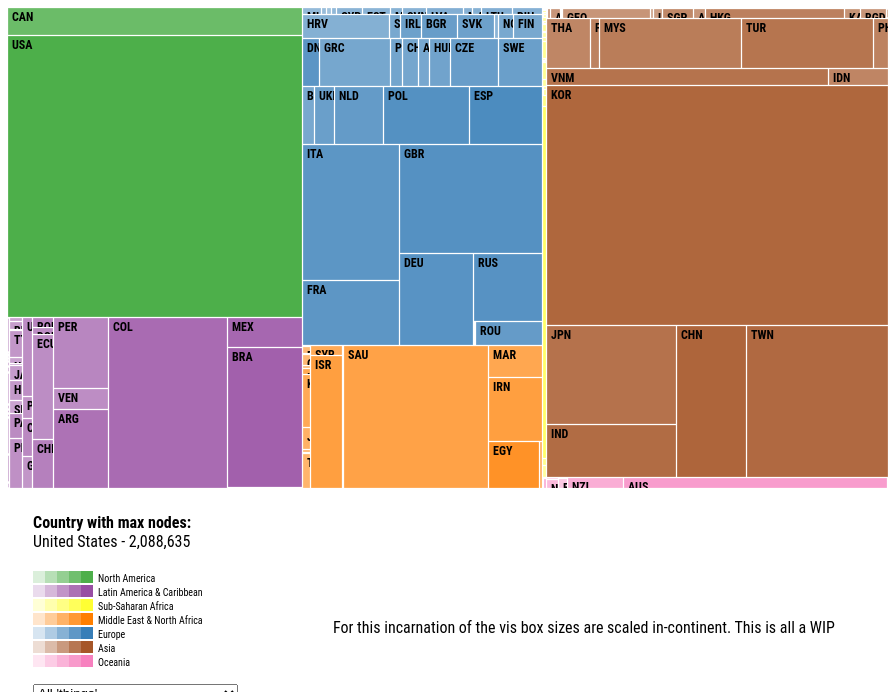
D3 v4 page, settled after 480 driven frames (8 s of simulated time); the page loaded 1 data file(s).



var titles = {};
titles.boa = "Boa web server";
titles.dnvrs = "DNVRS web server";
titles.embedded = "'Embedded' web servers";
titles.goahead = "GoAhead web server";
titles.mbedthis = "Embedthis web server";
titles.nolight = "No 'lighttpd' devices";
titles.printers = "HP Printers";
titles.reecam = "ReeCam web server";
titles.reliable = "'Reliable' web server";
titles.rompager = "RomPager web server";
titles.therest = "'All' Things";
titles.upnp = "UPnP";

const margin = { top: 10, right: 10, bottom: 10, left: 10 },
    width = 900 - margin.left - margin.right,
    height = 500 - margin.top - margin.bottom;

const regions = [ "North America", "Latin America & Caribbean", "Sub-Saharan Africa", 
                  "Middle East & North Africa", "Europe", "Asia", "Oceania" ];

const reg_cols = [ '#4daf4a', '#984ea3', '#ffff33', '#ff7f00', '#377eb8', '#a65628', '#f781bf', '#f0f0f0' ];
  
const col_regions = [ "North America", "Latin America & Caribbean", "Sub-Saharan Africa", 
                      "Middle East & North Africa", "Europe", "Asia", "Oceania", "World" ];

const tree_regions = [ "World", "North America", "Latin America & Caribbean", "Europe", 
                       "Middle East & North Africa", "Sub-Saharan Africa", "Asia", "Oceania" ];

const color = d3.scaleOrdinal().range(reg_cols).domain(col_regions)
const region_ord = d3.scaleOrdinal().range([0, 1, 2, 3, 4, 5, 6, 7, 8]).domain(tree_regions);
const x_ofs = 5, y_ofs = 3;
const min_lab_ht = 12, min_lab_wd = 25;

var total_nodes = 0;
var scale_alpha_xform = d3.scaleLog().range([0, 1.0]);

const comma = d3.format(',');

function scale_alpha(x) {
  if (x === 0){
    return(0);
  } else {
    return scale_alpha_xform(x);
  }
}

const flatten = arr => arr.reduce(
  (acc, val) => acc.concat(
    Array.isArray(val) ? flatten(val) : val
  ),
  []
);

var dbg;

var tooltip = d3.select("body")
  .append("div")
  .attr("class", "tooltipbox")
    .style("min-width", "50px")
    .style("min-height", "50px")
  .style("position", "absolute")
  .style("z-index", "10")
  .style("visibility", "hidden")
  .text("");

var treemap = d3.treemap()
    .tile(d3.treemapResquarify)
    .size([width, height])
    .round(true)
    .paddingInner(1);

var svg = d3.select("#vis").append("svg")
    .attr("width", width)
    .attr("height", height);

var legend = d3.select("#legend")
    .append("svg")
    .style("height", "120px")
    .append("g")
    .attr("class", "legend");

for (var i=0; i<regions.length; i++) {

  for (var j=0; j<5; j++) {

    legend.append("rect")
      .attr("x", (j*12))
      .attr("y", 7+(14*i))
      .attr("width", 12)
      .attr("height", 12)
      .attr("stroke", "#666")
      .attr("stroke-width", "0.0")
      .attr("fill", color(regions[i]))
      .attr('fill-opacity', (j+1)*0.2);

  }

  legend.append("text")
    .attr("x", 65)
    .attr("y", 14+(14*i))
    .attr("dy", ".35em")
    .attr("font-size", "11")
    .text(regions[i]);

}

function sum_by_boa(d) { return(d.boa) }
function sum_by_dnvrs(d) { return(d.dnvrs) }
function sum_by_embedded(d) { return(d.embedded) }
function sum_by_goahead(d) { return(d.goahead) }
function sum_by_mbedthis(d) { return(d.mbedthis) }
function sum_by_nolight(d) { return(d.nolight) }
function sum_by_printers(d) { return(d.printers) }
function sum_by_reecam(d) { return(d.reecam) }
function sum_by_reliable(d) { return(d.reliable) }
function sum_by_rompager(d) { return(d.rompager) }
function sum_by_therest(d) { return(d.therest) }
function sum_by_upnp(d) { return(d.upnp) }

var box;

var SEL = "therest"

var do_vis = function(data) {

  dbg = data;

  root = d3.hierarchy(data)
           .eachBefore(function(d) { d.data.id = (d.parent ? d.parent.data.id + "." : "") + d.data.iso3c; })
           .sum(sum_by_boa)
           .sort(function(a, b) { return( region_ord(b.data.oii_reg) - region_ord(a.data.oii_reg) || b.width - a.width ) })

  treemap(root);

  const max_val = flatten(data.children.map(d => d.children)).sort((a,b) => b[SEL] - a[SEL])[0];
  total_nodes = d3.sum(flatten(data.children.map(d => d.children)), d => d[SEL]);

  d3.select("#title").text(titles[SEL] + " - " + comma(total_nodes) + " devices found");

  d3.select("#country").html(max_val.country);
  d3.select("#country_tot").html(comma(max_val[SEL]));
  //d3.select("#node_tot").html(comma(total_nodes));

  scale_alpha_xform.domain([1, max_val[SEL]]);
  
  var cell = svg.selectAll("g")
    .data(root.leaves())
    .enter().append("g")
      .attr("transform", function(d) { return "translate(" + d.x0 + "," + d.y0 + ")"; });

  cell.append("rect")
    .attr("stroke", "white")
    .attr("stroke-width", 0.25)
    .attr("id", d => d.data.id)
    .attr("width", d => d.x1 - d.x0)
    .attr("height", d => d.y1 - d.y0)
    .attr("fill", d => color(d.data.oii_reg))
    .style("fill-opacity", d => scale_alpha(d.data[SEL]))
    .on("mouseover", function(d) { 
      tooltip.html("<center>" +d.data.oii_reg + " ≫ " + "<b>"+d.data.country+"</b><br/><br/>" + comma(d.data[SEL]) + " devices</center>");
      return tooltip.style("visibility", "visible");
    })
    .on("mousemove", function() { 
        tooltip_x = d3.event.pageX + parseInt(tooltip.style("width")) < 1000 ? d3.event.pageX : 1000 - parseInt(tooltip.style("width"));
        tooltip_y = d3.event.pageY+15+parseInt(tooltip.style("height")) < 600 ? d3.event.pageY+15 : d3.event.pageY - 5 - parseInt(tooltip.style("height"));
        return tooltip.style("top", String(tooltip_y)+"px").style("left", String(tooltip_x)+"px");
    })
    .on("mouseout", d => tooltip.style("visibility", "hidden"))
  
  cell.append("clipPath")
      .attr("id", function(d) { return "clip-" + d.data.id; })
    .append("use")
      .attr("xlink:href", function(d) { return "#" + d.data.id; });

  cell.append("text")
      .attr("class", "iso3c")
      .attr("clip-path", function(d) { return "url(#clip-" + d.data.id + ")"; })
    .selectAll("tspan")
      .data(function(d) { return d.data.iso3c.split(/(?=[A-Z][^A-Z])/g); })
    .enter().append("tspan")
      .attr("x", 4)
      .attr("y", function(d, i) { return 13 + i * 10; })
      .text(d => d)

  d3.select('#chgdev')
    .on('change', function(sum) {
          
        // timeout.stop();

        var which = d3.select(this).property('value')

        const max_val = flatten(data.children.map(d => d.children)).sort((a,b) => b[which] - a[which])[0];
        total_nodes = d3.sum(flatten(data.children.map(d => d.children)), d => d[which]);

        d3.select("#country").html(max_val.country);
        d3.select("#country_tot").html(comma(max_val[which]));

        SEL = which;

        d3.select("#title").text(titles[d3.select(this).property('value')] + " - " + comma(total_nodes) + " devices found");

        scale_alpha_xform.domain([1, max_val[which]]);

        if (which == "therest") treemap(root.sum(sum_by_therest))
        if (which == "nolight") treemap(root.sum(sum_by_dnvrs))
        if (which == "embedded") treemap(root.sum(sum_by_embedded))
        if (which == "goahead") treemap(root.sum(sum_by_goahead))
        if (which == "dnvrs") treemap(root.sum(sum_by_dnvrs))
        if (which == "boa") treemap(root.sum(sum_by_boa))
        if (which == "mbedthis") treemap(root.sum(sum_by_nolight))
        if (which == "reecam") treemap(root.sum(sum_by_reecam))
        if (which == "rompager") treemap(root.sum(sum_by_rompager))
        if (which == "reliable") treemap(root.sum(sum_by_reliable))
        if (which == "upnp") treemap(root.sum(sum_by_upnp))
        if (which == "printers") treemap(root.sum(sum_by_printers))

        cell.transition()
            .duration(750)
            .attr("transform", function(d) { 
              var x = isNaN(d.x0) ? 0 : d.x0,  y = isNaN(d.y0) ? 0 : d.y0;
              return "translate(" + x + "," + y + ")"; 
             })
            .select("rect")
            .attr("width",  function(d) { var r = d.x1 - d.x0; return(isNaN(r) ? 0 : r); })
            .attr("height", function(d) { var r = d.y1 - d.y0; return(isNaN(r) ? 0 : r); })
            .attr("fill", d => color(d.data.oii_reg))
            .style("fill-opacity", d => scale_alpha(d.data[which]));

    })

};

var start_vis = function(error, combined) { do_vis(combined); };

d3.queue()
  .defer(d3.json, "combined.json")
  .await(start_vis);


### data: combined.json
{
 "name": "World",
 "children": [
  {
   "name": "North America",
   "children": [
    "{... 19 keys}",
    "{... 19 keys}",
    "{... 19 keys}",
    "{... 19 keys}",
    "{... 19 keys}"
   ]
  },
  {
   "name": "Latin America & Caribbean",
   "children": [
    "{... 19 keys}",
    "{... 19 keys}",
    "{... 19 keys}",
    "{... 19 keys}",
    "{... 19 keys}",
    "{... 19 keys}",
    "{... 19 keys}",
    "{... 19 keys}",
    "... 43 more items"
   ]
  },
  {
   "name": "Europe",
   "children": [
    "{... 19 keys}",
    "{... 19 keys}",
    "{... 19 keys}",
    "{... 19 keys}",
    "{... 19 keys}",
    "{... 19 keys}",
    "{... 19 keys}",
    "{... 19 keys}",
    "... 45 more items"
   ]
  },
  {
   "name": "Middle East & North Africa",
   "children": [
    "{... 19 keys}",
    "{... 19 keys}",
    "{... 19 keys}",
    "{... 19 keys}",
    "{... 19 keys}",
    "{... 19 keys}",
    "{... 19 keys}",
    "{... 19 keys}",
    "... 13 more items"
   ]
  },
  {
   "name": "Sub-Saharan Africa",
   "children": [
    "{... 19 keys}",
    "{... 19 keys}",
    "{... 19 keys}",
    "{... 19 keys}",
    "{... 19 keys}",
    "{... 19 keys}",
    "{... 19 keys}",
    "{... 19 keys}",
    "... 47 more items"
   ]
  },
  {
   "name": "Asia",
   "children": [
    "{... 19 keys}",
    "{... 19 keys}",
    "{... 19 keys}",
    "{... 19 keys}",
    "{... 19 keys}",
    "{... 19 keys}",
    "{... 19 keys}",
    "{... 19 keys}",
    "... 30 more items"
   ]
  },
  {
   "name": "Oceania",
   "children": [
    "{... 19 keys}",
    "{... 19 keys}",
    "{... 19 keys}",
    "{... 19 keys}",
    "{... 19 keys}",
    "{... 19 keys}",
    "{... 19 keys}",
    "{... 19 keys}",
    "... 17 more items"
   ]
  },
  {
   "name": "Seven seas (open ocean)",
   "children": [
    "{... 19 keys}"
   ]
  }
 ]
}